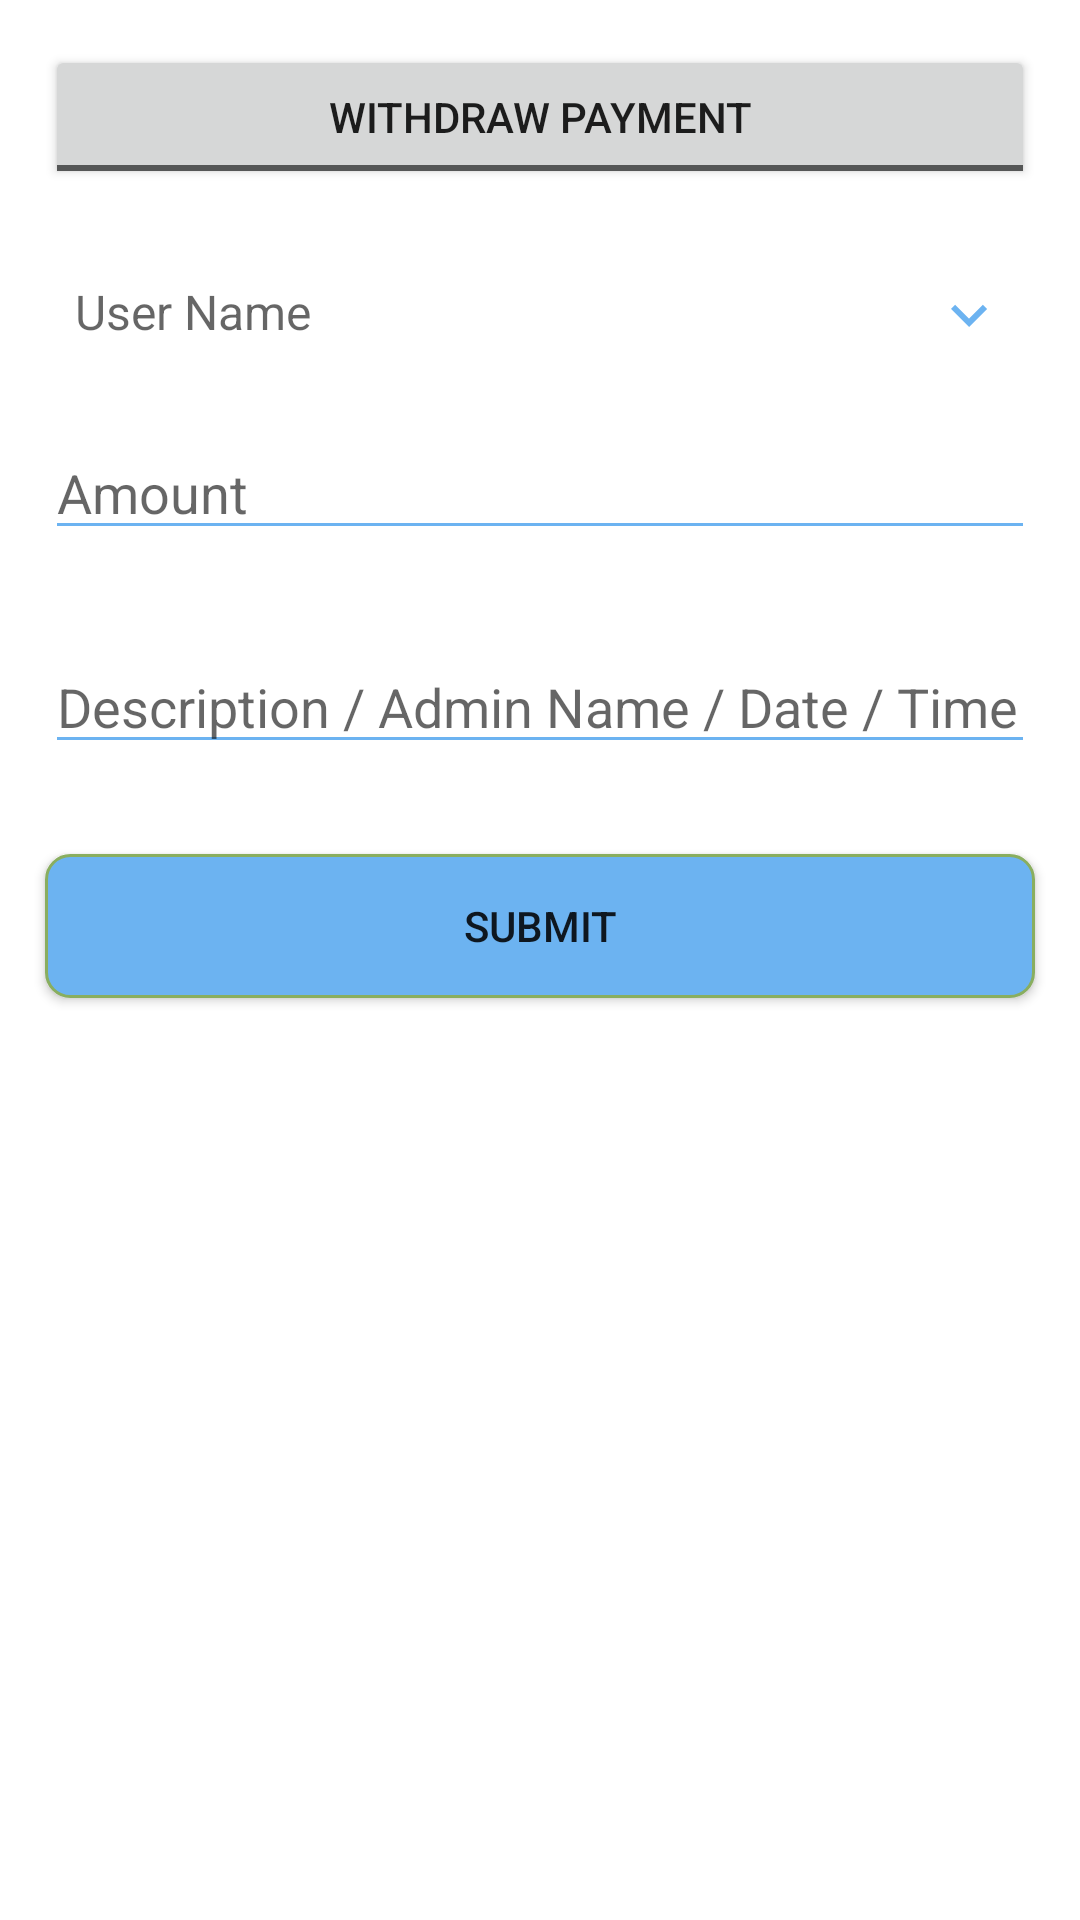

Write the Android layout XML for this screen, with the resource values it uses.
<!-- AndroidManifest.xml: application theme Theme.Kaithaangu -->
<!-- res/layout/fragment_admin_amount.xml -->
<?xml version="1.0" encoding="utf-8"?>
<FrameLayout xmlns:android="http://schemas.android.com/apk/res/android"
    xmlns:tools="http://schemas.android.com/tools"
    android:layout_width="match_parent"
    android:layout_height="match_parent"
    tools:context=".AdminAmountFragment">

    <RelativeLayout
        android:layout_width="match_parent"
        android:layout_height="match_parent">

        <androidx.appcompat.widget.AppCompatToggleButton
            android:id="@+id/toggle"
            android:layout_width="match_parent"
            android:layout_height="wrap_content"
            android:layout_marginStart="15dp"
            android:layout_marginTop="15dp"
            android:layout_marginEnd="15dp"
            android:layout_marginBottom="15dp"
            android:textOff="Withdraw payment"
            android:textOn="Add Payment"
            />

        <androidx.core.widget.NestedScrollView
            android:layout_width="match_parent"
            android:layout_height="match_parent"
            android:layout_below="@+id/toggle">
            <RelativeLayout
                android:id="@+id/AddMoneyLayout"
                android:layout_width="match_parent"
                android:layout_height="wrap_content"
                android:layout_below="@+id/toggle">

                <ProgressBar
                    android:id="@+id/progress"
                    android:visibility="gone"
                    android:layout_width="wrap_content"
                    android:layout_height="wrap_content"
                    android:layout_centerInParent="true"/>

                <TextView
                    android:id="@+id/Username"
                    android:layout_width="match_parent"
                    android:layout_height="wrap_content"
                    android:layout_alignParentTop="true"
                    android:layout_marginStart="15dp"
                    android:layout_marginTop="5dp"
                    android:layout_marginEnd="15dp"
                    android:drawableEnd="@drawable/ic_baseline_keyboard_arrow_down_24"
                    android:hint="User Name"
                    android:padding="10dp"
                    android:textSize="16dp" />

                <androidx.recyclerview.widget.RecyclerView
                    android:id="@+id/listView"
                    android:layout_width="match_parent"
                    android:layout_height="wrap_content"
                    android:layout_below="@+id/Username"
                    android:layout_marginStart="15dp"
                    android:layout_marginTop="15dp"
                    android:layout_marginEnd="15dp"
                    android:layout_marginBottom="15dp"
                    tools:itemCount="5"
                    tools:listitem="@layout/itemlist"
                    android:visibility="gone"/>

                <androidx.appcompat.widget.AppCompatEditText
                    android:id="@+id/AmountField"
                    android:layout_width="match_parent"
                    android:layout_height="wrap_content"
                    android:layout_below="@+id/listView"
                    android:layout_marginStart="15dp"
                    android:layout_marginTop="15dp"
                    android:layout_marginEnd="15dp"
                    android:layout_marginBottom="15dp"
                    android:backgroundTint="@color/bt_bg"
                    android:hint="Amount"
                    android:inputType="number" />

                <androidx.appcompat.widget.AppCompatEditText
                    android:id="@+id/description"
                    android:layout_width="match_parent"
                    android:layout_height="wrap_content"
                    android:layout_below="@+id/AmountField"
                    android:layout_marginStart="15dp"
                    android:layout_marginTop="15dp"
                    android:layout_marginEnd="15dp"
                    android:layout_marginBottom="15dp"
                    android:backgroundTint="@color/bt_bg"
                    android:hint="Description / Admin Name / Date / Time" />

                <androidx.appcompat.widget.AppCompatButton
                    android:id="@+id/submitbtn"
                    android:layout_width="match_parent"
                    android:layout_height="wrap_content"
                    android:layout_below="@+id/description"
                    android:layout_marginStart="15dp"
                    android:layout_marginTop="15dp"
                    android:layout_marginEnd="15dp"
                    android:layout_marginBottom="15dp"
                    android:background="@drawable/button_bg"
                    android:text="Submit" />

            </RelativeLayout>
        </androidx.core.widget.NestedScrollView>






    </RelativeLayout>

</FrameLayout>
<!-- res/layout/itemlist.xml (included above) -->
<?xml version="1.0" encoding="utf-8"?>
<LinearLayout xmlns:android="http://schemas.android.com/apk/res/android"
    android:orientation="vertical"
    android:layout_width="match_parent"
    android:layout_height="wrap_content">

    <TextView
        android:id="@+id/label"
        android:layout_width="fill_parent"
        android:layout_height="wrap_content"
        android:padding="10dp"
        android:textSize="16dp"
        android:textStyle="bold"
        android:text="sample"
        android:textColor="@color/black"
        android:background="@color/bg" />

    <View
        android:id="@+id/view"
        android:layout_width="match_parent"
        android:layout_height="0.5dp"
        android:background="@color/black" />

</LinearLayout>
<!-- resources referenced by this layout -->
<resources>
  <color name="bg">#F1ECEC</color>
  <color name="black">#FF000000</color>
  <color name="bt_bg">#6CB3F1</color>
  <!-- drawable button_bg (drawable) -->
  <?xml version="1.0" encoding="utf-8"?>
  <shape xmlns:android="http://schemas.android.com/apk/res/android"
      android:shape="rectangle">
      <corners android:radius="8dp" />
      <solid android:color="@color/bt_bg" />
      <stroke
          android:width="1dp"
          android:color="#89AE5F" />
  </shape>
  <!-- drawable ic_baseline_keyboard_arrow_down_24 (drawable) -->
  <vector xmlns:android="http://schemas.android.com/apk/res/android"
      android:width="24dp"
      android:height="24dp"
      android:viewportWidth="24"
      android:viewportHeight="24"
      android:tint="@color/bt_bg">
    <path
        android:fillColor="@color/bt_bg"
        android:pathData="M7.41,8.59L12,13.17l4.59,-4.58L18,10l-6,6 -6,-6 1.41,-1.41z"/>
  </vector>
  <style name="Theme.Kaithaangu" parent="Theme.MaterialComponents.DayNight.DarkActionBar">
          
          <item name="colorPrimary">@color/bt_bg_title</item>
          <item name="colorPrimaryVariant">@color/bt_bg_title</item>
          <item name="colorOnPrimary">@color/white</item>
          
          <item name="colorSecondary">@color/teal_200</item>
          <item name="colorSecondaryVariant">@color/teal_700</item>
          <item name="colorOnSecondary">@color/black</item>
          
          <item name="android:statusBarColor" tools:targetApi="l">?attr/colorPrimaryVariant</item>
          
      </style>
  <color name="bt_bg_title">#37587E</color>
  <color name="white">#FFFFFFFF</color>
  <color name="teal_200">#FF03DAC5</color>
  <color name="teal_700">#FF018786</color>
</resources>
